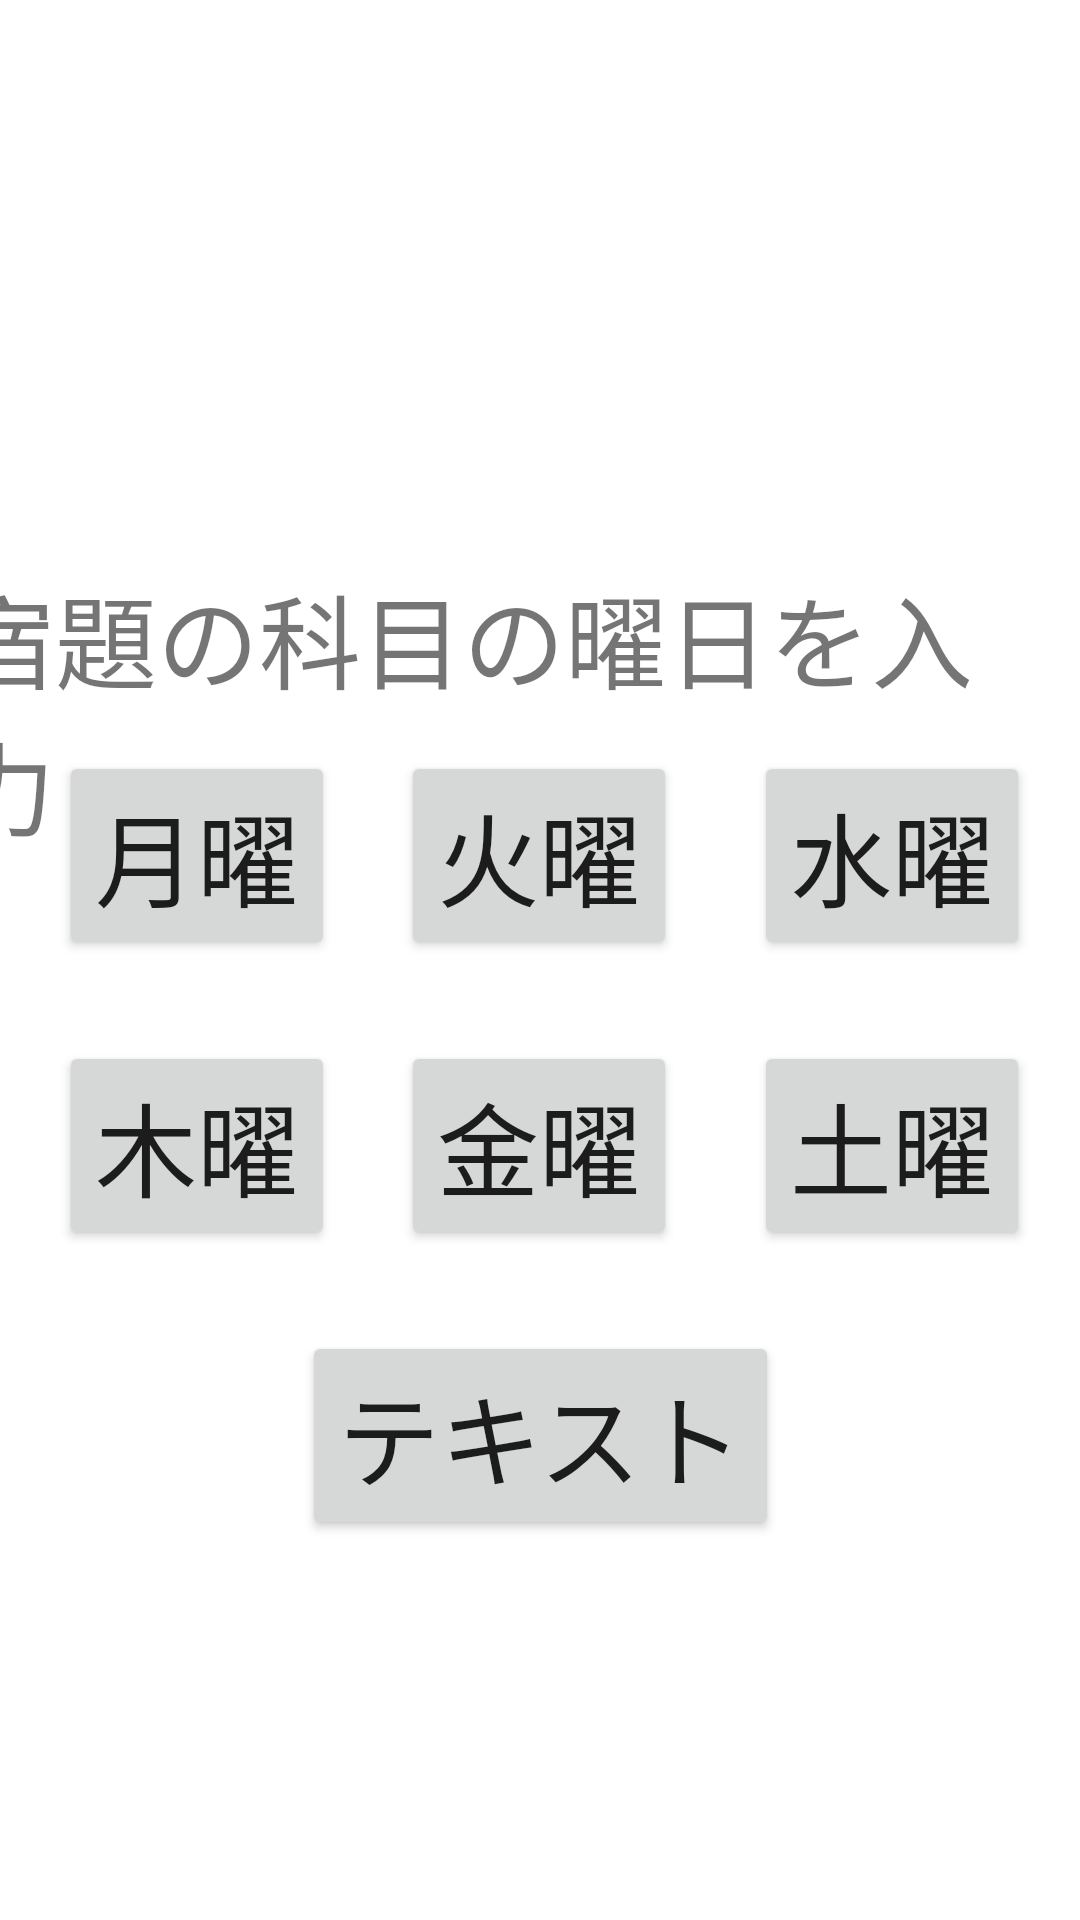

Write the Android layout XML for this screen, with the resource values it uses.
<!-- AndroidManifest.xml: application theme Theme.YoteiKannri -->
<!-- res/layout/activity_nyuuryoku_youbi.xml -->
<?xml version="1.0" encoding="utf-8"?>
<androidx.constraintlayout.widget.ConstraintLayout xmlns:android="http://schemas.android.com/apk/res/android"
    xmlns:app="http://schemas.android.com/apk/res-auto"
    xmlns:tools="http://schemas.android.com/tools"
    android:id="@+id/constraintLayout"
    android:layout_width="match_parent"
    android:layout_height="match_parent">

    <Button
        android:id="@+id/buttonDoyou"
        android:layout_width="wrap_content"
        android:layout_height="wrap_content"
        android:text="土曜"
        android:textSize="34sp"
        app:layout_constraintBaseline_toBaselineOf="@+id/buttonKinnyou"
        app:layout_constraintEnd_toEndOf="parent"
        app:layout_constraintStart_toEndOf="@+id/buttonKinnyou" />

    <TextView
        android:id="@+id/textView4"
        android:layout_width="wrap_content"
        android:layout_height="wrap_content"
        android:layout_marginTop="188dp"
        android:layout_marginEnd="16dp"
        android:text="宿題の科目の曜日を入力"
        android:textSize="34sp"
        app:layout_constraintEnd_toEndOf="parent"
        app:layout_constraintTop_toTopOf="parent" />

    <Button
        android:id="@+id/buttonKayou"
        android:layout_width="wrap_content"
        android:layout_height="wrap_content"
        android:layout_marginEnd="9dp"
        android:layout_marginBottom="320dp"
        android:text="火曜"
        android:textSize="34sp"
        app:layout_constraintBottom_toBottomOf="parent"
        app:layout_constraintEnd_toStartOf="@+id/buttonSuiyou"
        app:layout_constraintStart_toEndOf="@+id/buttonGetuyou" />

    <Button
        android:id="@+id/buttonKinnyou"
        android:layout_width="wrap_content"
        android:layout_height="wrap_content"
        android:layout_marginTop="27dp"
        android:layout_marginEnd="9dp"
        android:text="金曜"
        android:textSize="34sp"
        app:layout_constraintEnd_toStartOf="@+id/buttonDoyou"
        app:layout_constraintStart_toEndOf="@+id/buttonMokuyou"
        app:layout_constraintTop_toBottomOf="@+id/buttonKayou" />

    <Button
        android:id="@+id/buttonKinnyou2"
        android:layout_width="wrap_content"
        android:layout_height="wrap_content"
        android:layout_marginTop="27dp"
        android:text="テキスト"
        android:textSize="34sp"
        app:layout_constraintEnd_toEndOf="parent"
        app:layout_constraintStart_toStartOf="parent"
        app:layout_constraintTop_toBottomOf="@+id/buttonDoyou" />

    <Button
        android:id="@+id/buttonMokuyou"
        android:layout_width="wrap_content"
        android:layout_height="wrap_content"
        android:layout_marginStart="3dp"
        android:layout_marginEnd="5dp"
        android:text="木曜"
        android:textSize="34sp"
        app:layout_constraintBaseline_toBaselineOf="@+id/buttonKinnyou"
        app:layout_constraintEnd_toStartOf="@+id/buttonKinnyou"
        app:layout_constraintStart_toStartOf="parent" />

    <Button
        android:id="@+id/buttonGetuyou"
        android:layout_width="wrap_content"
        android:layout_height="wrap_content"
        android:layout_marginStart="3dp"
        android:layout_marginEnd="5dp"
        android:text="月曜"
        android:textSize="34sp"
        app:layout_constraintBaseline_toBaselineOf="@+id/buttonKayou"
        app:layout_constraintEnd_toStartOf="@+id/buttonKayou"
        app:layout_constraintStart_toStartOf="parent" />

    <Button
        android:id="@+id/buttonSuiyou"
        android:layout_width="wrap_content"
        android:layout_height="wrap_content"
        android:text="水曜"
        android:textSize="34sp"
        app:layout_constraintBaseline_toBaselineOf="@+id/buttonKayou"
        app:layout_constraintEnd_toEndOf="parent"
        app:layout_constraintStart_toEndOf="@+id/buttonKayou" />

</androidx.constraintlayout.widget.ConstraintLayout>
<!-- resources referenced by this layout -->
<resources>
  <style name="Theme.YoteiKannri" parent="Theme.MaterialComponents.DayNight.DarkActionBar">
          
          <item name="colorPrimary">@color/purple_500</item>
          <item name="colorPrimaryVariant">@color/purple_700</item>
          <item name="colorOnPrimary">@color/white</item>
          
          <item name="colorSecondary">@color/teal_200</item>
          <item name="colorSecondaryVariant">@color/teal_700</item>
          <item name="colorOnSecondary">@color/black</item>
          
          <item name="android:statusBarColor" tools:targetApi="l">?attr/colorPrimaryVariant</item>
          
      </style>
  <!-- not gathered from this repository: default colours our renderer supplied (Android Studio template values) -->
  <color name="purple_500">#FF6200EE</color>
  <color name="purple_700">#FF3700B3</color>
  <color name="teal_200">#FF03DAC5</color>
  <color name="teal_700">#FF018786</color>
  <color name="black">#FF000000</color>
  <color name="white">#FFFFFFFF</color>
</resources>
